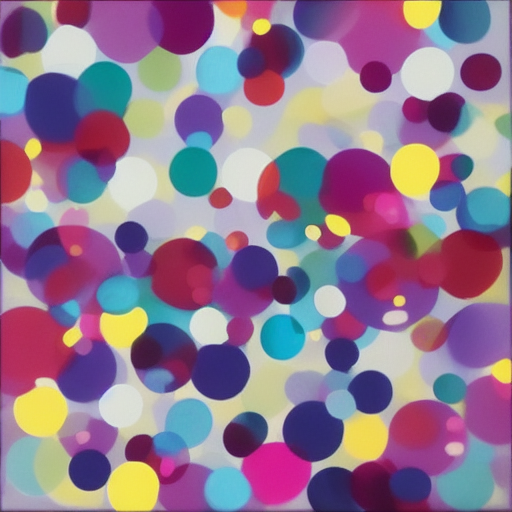
Generation parameters embedded in this image by AUTOMATIC1111 Stable Diffusion web UI or a fork of it (Forge, ...) (PNG 'parameters' text chunk):
dots
Steps: 20, Sampler: Euler a, CFG scale: 7, Seed: 2995487106, Size: 512x512, Model hash: 6ce0161689, Model: v1-5-pruned-emaonly, Version: v1.6.0